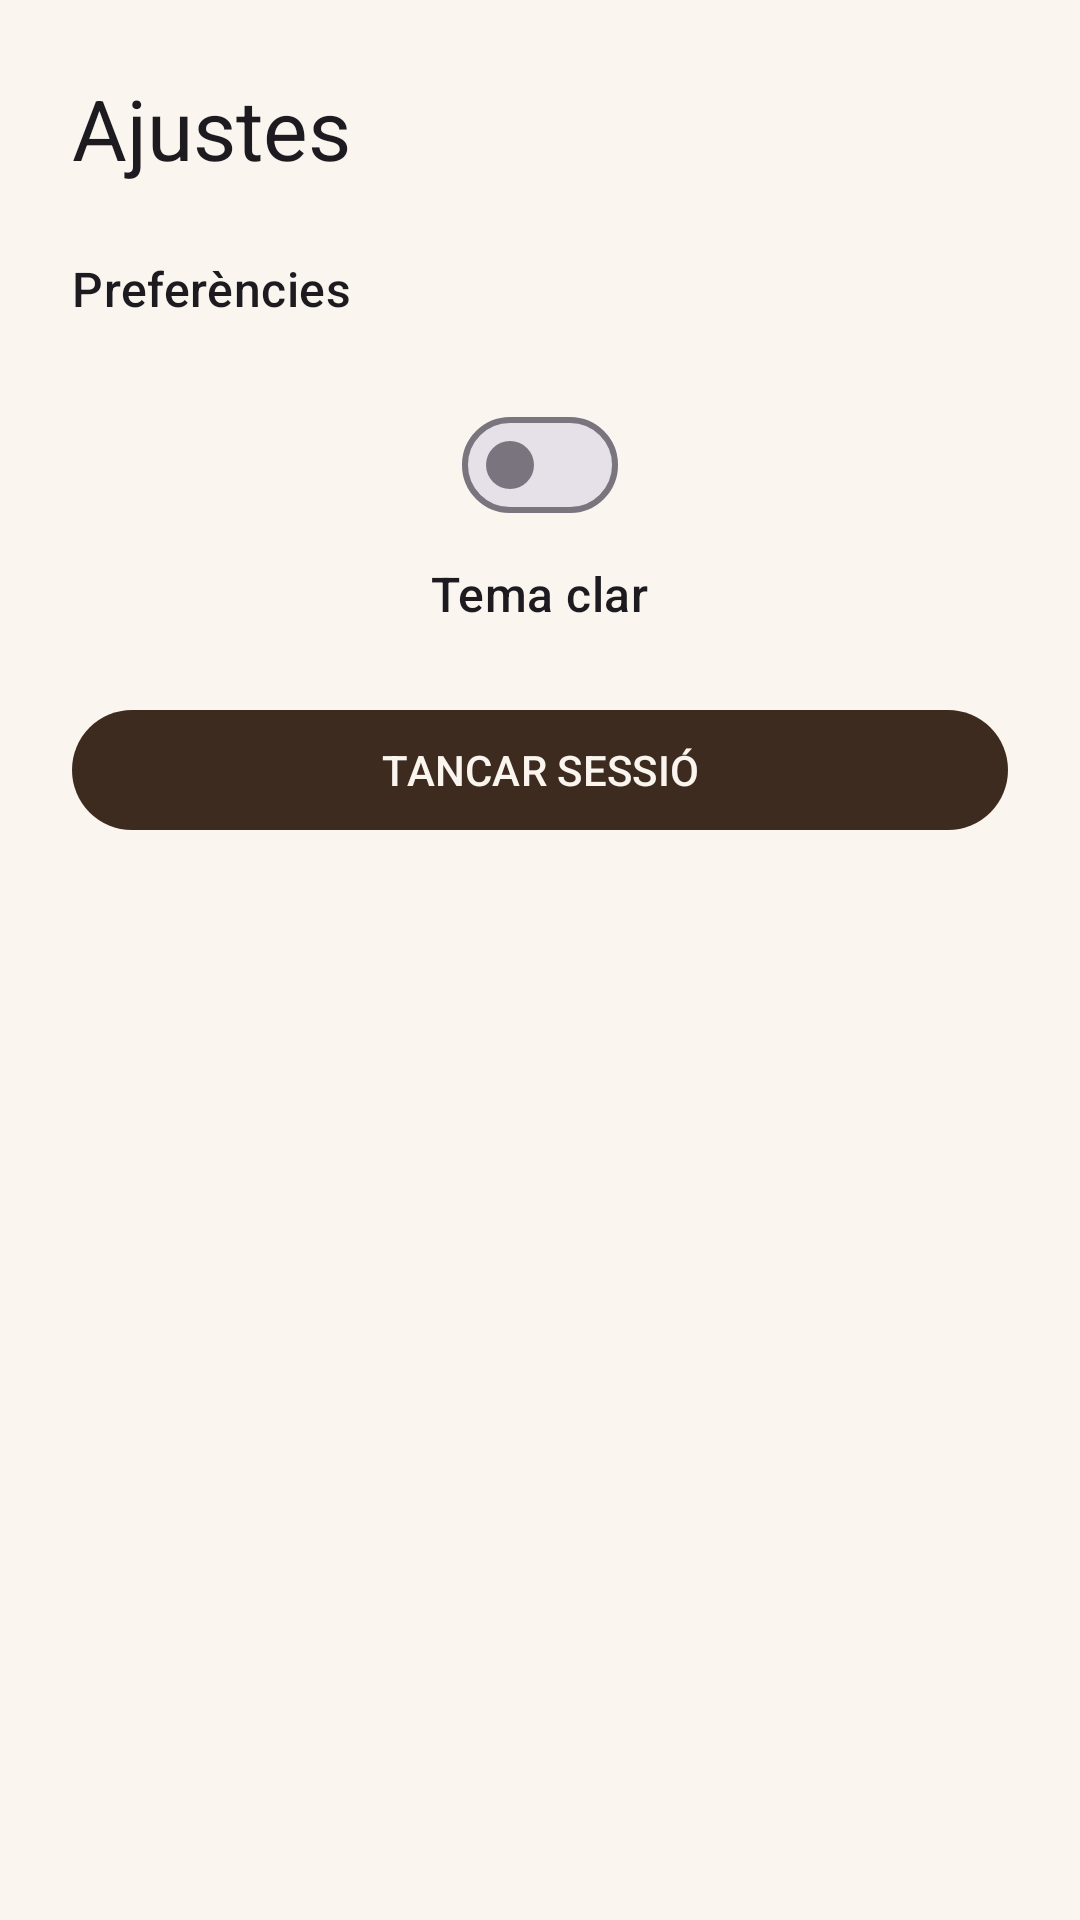

Here is an Android app screen rendered from its layout file. Give the layout XML and the strings, colors and styles it references.
<!-- AndroidManifest.xml: application theme Theme.Kollect.Splash -->
<!-- res/layout/fragment_settings.xml -->
<?xml version="1.0" encoding="utf-8"?>
<ScrollView xmlns:android="http://schemas.android.com/apk/res/android"
    xmlns:app="http://schemas.android.com/apk/res-auto"
    android:layout_width="match_parent"
    android:layout_height="match_parent">
    <LinearLayout
        android:layout_width="match_parent"
        android:layout_height="wrap_content"
        android:orientation="vertical"
        android:padding="24dp">
        <TextView
            android:layout_width="wrap_content"
            android:layout_height="wrap_content"
            android:text="@string/settings"
            android:textAppearance="?attr/textAppearanceHeadlineMedium" />
        <TextView
            android:layout_width="wrap_content"
            android:layout_height="wrap_content"
            android:layout_marginTop="24dp"
            android:text="@string/prefer_ncies"
            android:textAppearance="?attr/textAppearanceTitleMedium" />
        <LinearLayout
            android:layout_width="match_parent"
            android:layout_height="wrap_content"
            android:layout_marginTop="24dp"
            android:gravity="center"
            android:orientation="vertical">

            <com.google.android.material.materialswitch.MaterialSwitch
                android:id="@+id/themeSwitch"
                android:layout_width="wrap_content"
                android:layout_height="wrap_content"
                android:checked="false"
                android:contentDescription="@string/theme_mode" />

            <TextView
                android:id="@+id/themeModeLabel"
                android:layout_width="wrap_content"
                android:layout_height="wrap_content"
                android:layout_marginTop="8dp"
                android:text="@string/light_theme"
                android:textAppearance="?attr/textAppearanceTitleMedium" />
        </LinearLayout>
        <com.google.android.material.button.MaterialButton
            android:layout_width="match_parent"
            android:layout_height="wrap_content"
            android:layout_marginTop="24dp"
            android:text="@string/tancar_sessi" />
    </LinearLayout>
</ScrollView>
<!-- resources referenced by this layout -->
<resources>
  <string name="light_theme">Tema clar</string>
  <string name="prefer_ncies">Preferències</string>
  <string name="settings">Ajustes</string>
  <string name="tancar_sessi">TANCAR SESSIÓ</string>
  <string name="theme_mode">Canviar tema</string>
  <style name="Theme.Kollect.Splash" parent="Theme.Kollect">
          <item name="android:windowBackground">@color/cream</item>
          <item name="postSplashScreenTheme">@style/Theme.Kollect</item>
      </style>
  <style name="Theme.Kollect" parent="Theme.Material3.DayNight.NoActionBar">
          <item name="android:windowBackground">@color/cream</item>
          
          
          
          <item name="colorPrimary">@color/brown_dark</item>
          <item name="colorOnPrimary">@color/cream</item>
  
          
          <item name="colorSecondary">@color/gold</item>
          <item name="colorOnSecondary">@color/brown_dark</item>
  
          
          <item name="android:colorBackground">@color/cream</item>
          <item name="colorOnBackground">@color/text_primary</item>
  
          
          <item name="colorSurface">@color/warm_white</item>
          <item name="colorOnSurface">@color/text_primary</item>
  
          
          <item name="colorError">@color/error</item>
          <item name="colorOnError">@color/warm_white</item>
  
          
          <item name="android:statusBarColor">@color/brown_dark</item>
          <item name="android:navigationBarColor">@color/cream</item>
  
          
          <item name="android:windowLightStatusBar">false</item>
      </style>
  <color name="cream">#FAF6EF</color>
  <color name="brown_dark">#3D2B1F</color>
  <color name="gold">#B88A44</color>
  <color name="text_primary">#30241D</color>
  <color name="warm_white">#FFFDF9</color>
  <color name="error">#A8443A</color>
</resources>
